Run: headless pygame with SDL's dummy video driver; simulated clock (each Clock.tick advances the game by its frame time, no real sleeping); random seed 0; keys injected as events and as key.get_pressed() state; no mouse input.
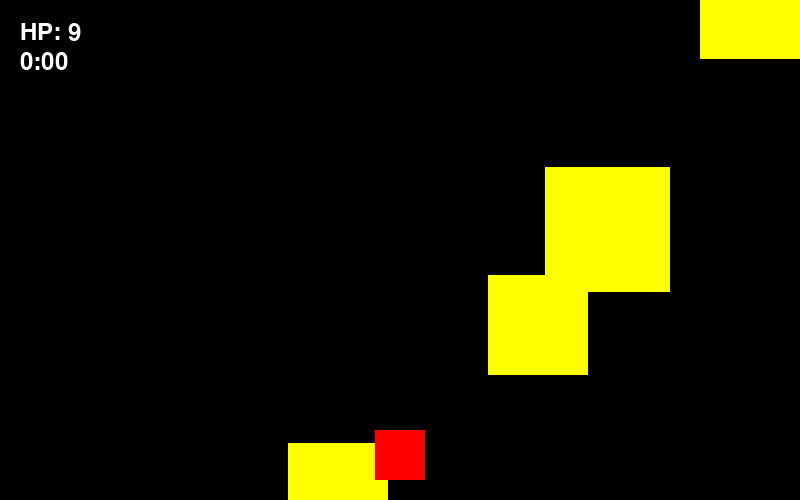
Frame 1 of 4 · flips 1–60 · no input
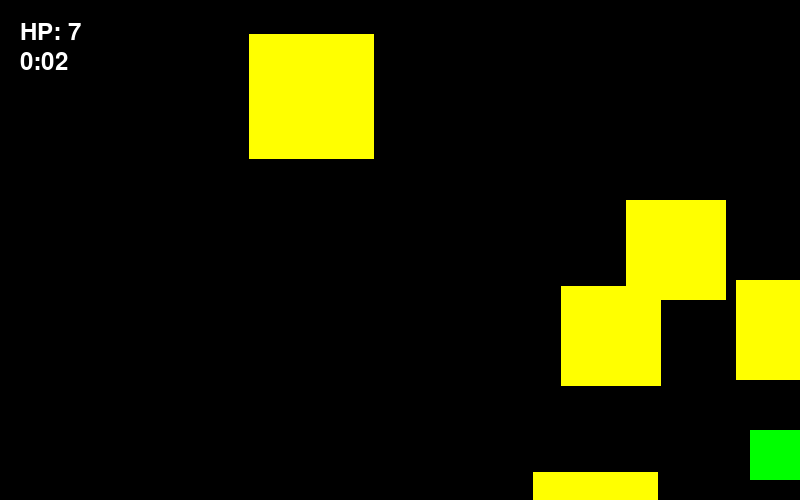
Frame 2 of 4 · flips 61–180 · tapped SPACE, RETURN · held RIGHT (→), D
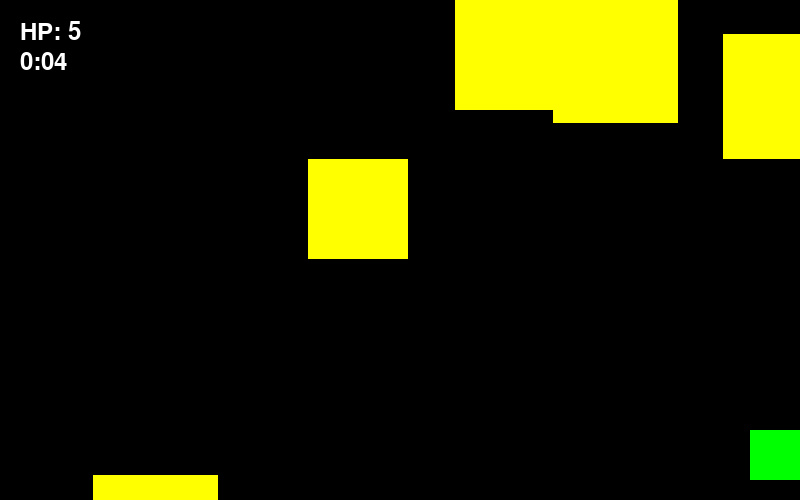
Frame 3 of 4 · flips 181–300 · held DOWN (↓), S
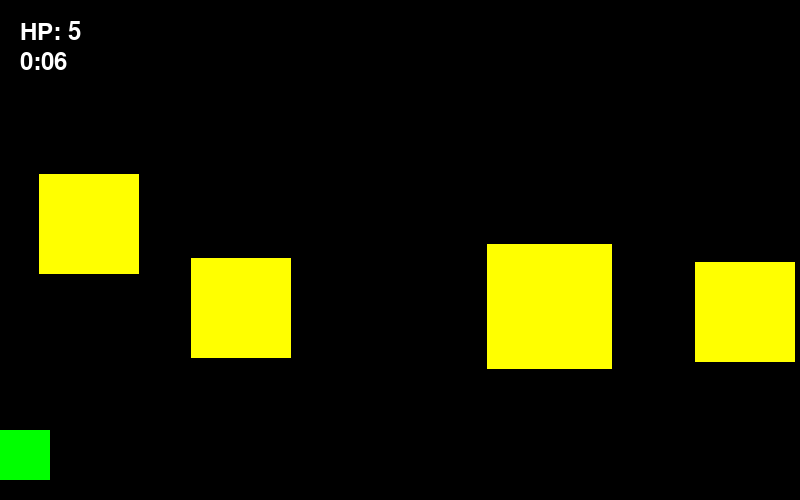
Frame 4 of 4 · flips 301–420 · held LEFT (←), A, UP (↑), W

The pygame program that drew these frames:

import pygame
import sys
import random
import time

#game config
SCREEN_WIDTH = 800
SCREEN_HEIGHT = 500

pygame.init()

HP = int(10)
muteki = int(0)
dameg_tilt = int(0)
timer = int(0)
sec = int(0)
start =  int(3)
font = pygame.font.SysFont(None, 36)
font_big = pygame.font.SysFont(None, 256)

screen = pygame.display.set_mode((SCREEN_WIDTH, SCREEN_HEIGHT))
pygame.display.set_caption("yokeru")

clock = pygame.time.Clock()

#プレイヤーconfig
player_width = 50
player_height = 50

player_x = (SCREEN_WIDTH - player_width) // 2
player_y = SCREEN_HEIGHT - player_height - 20
player_speed = 10

#障害物　辞書型
obstacles = []

for i in range(5):
    obs = {
        "x": random.randint(0,800),
        "y": random.randint(-300,-30),
        "size": random.choice([100,125]),
        "speed":random.choice([7,12]),
    }
    obstacles.append(obs)

for i in range(4):

    screen.fill((0, 0, 0))
    for event in pygame.event.get():
        if event.type == pygame.QUIT:
            pygame.quit()
            sys.exit()

    start_text = str(start)
    start_image = font_big.render(start_text, True, (255, 255, 255))
    x_pos = (SCREEN_WIDTH // 2) - (start_image.get_width() // 2)
    y_pos = (SCREEN_HEIGHT // 2) - (start_image.get_height() // 2)
    screen.blit(start_image, (x_pos, y_pos))

    pygame.display.update()

    start -= 1
    time.sleep(1)



#maim loop
while True:

    timer += 1
    if timer == 60:
        timer = 0
        sec += 1


    clock.tick(60)

    screen.fill((0,0,0))

    if muteki > 0:
        muteki -= 1

    if dameg_tilt > 0:
        dameg_tilt-= 1

    for event in pygame.event.get():

        if event.type == pygame.QUIT:
            pygame.quit()
            sys.exit()

    #keys
    keys = pygame.key.get_pressed()
    if keys[pygame.K_LEFT]:  
        player_x -= player_speed
    if keys[pygame.K_RIGHT]: 
        player_x += player_speed
    
    #プレイヤーを画面内に
    if player_x < 0:
        player_x = 0
    if player_x > SCREEN_WIDTH - player_width:
        player_x = SCREEN_WIDTH - player_width


    #障害物
    for obs in obstacles:
        obs["y"] += obs["speed"]

        #ダメージ処理
        if (player_x < obs["x"] + obs["size"] and player_x + player_width > obs["x"]) and \
           (player_y < obs["y"] + obs["size"] and player_y + player_height > obs["y"]):
            
            if muteki == 0:
                HP -= 1
                muteki += 30
                dameg_tilt += 30
        
        #障害物の再生成
        if obs["y"] > 600:
            obs["y"]= -50
            obs["size"] = random.choice([100,125])
            obs["x"]= random.randint(0,800)
            obs["speed"] = random.randint(7,12)

        pygame.draw.rect(screen, (255, 255, 0), (obs["x"], obs["y"], obs["size"], obs["size"]))

    #見た目の処理
    if muteki <= 0:
        pygame.draw.rect(screen, (0, 255, 0), (player_x, player_y, player_width, player_height))

    elif dameg_tilt <= 0:
        pygame.draw.rect(screen, (0, 128, 0), (player_x, player_y, player_width, player_height))
    else:
        pygame.draw.rect(screen, (255, 0,0), (player_x, player_y, player_width, player_height))

    hp_text = f"HP: {HP}"
    hp_image = font.render(hp_text, True, (255, 255, 255))
    screen.blit(hp_image, (20, 20))

    minutes, seconds = divmod(sec, 60)
    time_text = f"{minutes}:{seconds:02d}"
    time_img = font.render(time_text, True, (255,255,255))
    screen.blit(time_img,(20,50))

    #終了処理
    if HP <= 0:
        print("ゲームオーバー！！")
        print(f"記録:{minutes:02d}:{seconds:02d}")
        pygame.quit()
        sys.exit()
        

    pygame.display.update()
